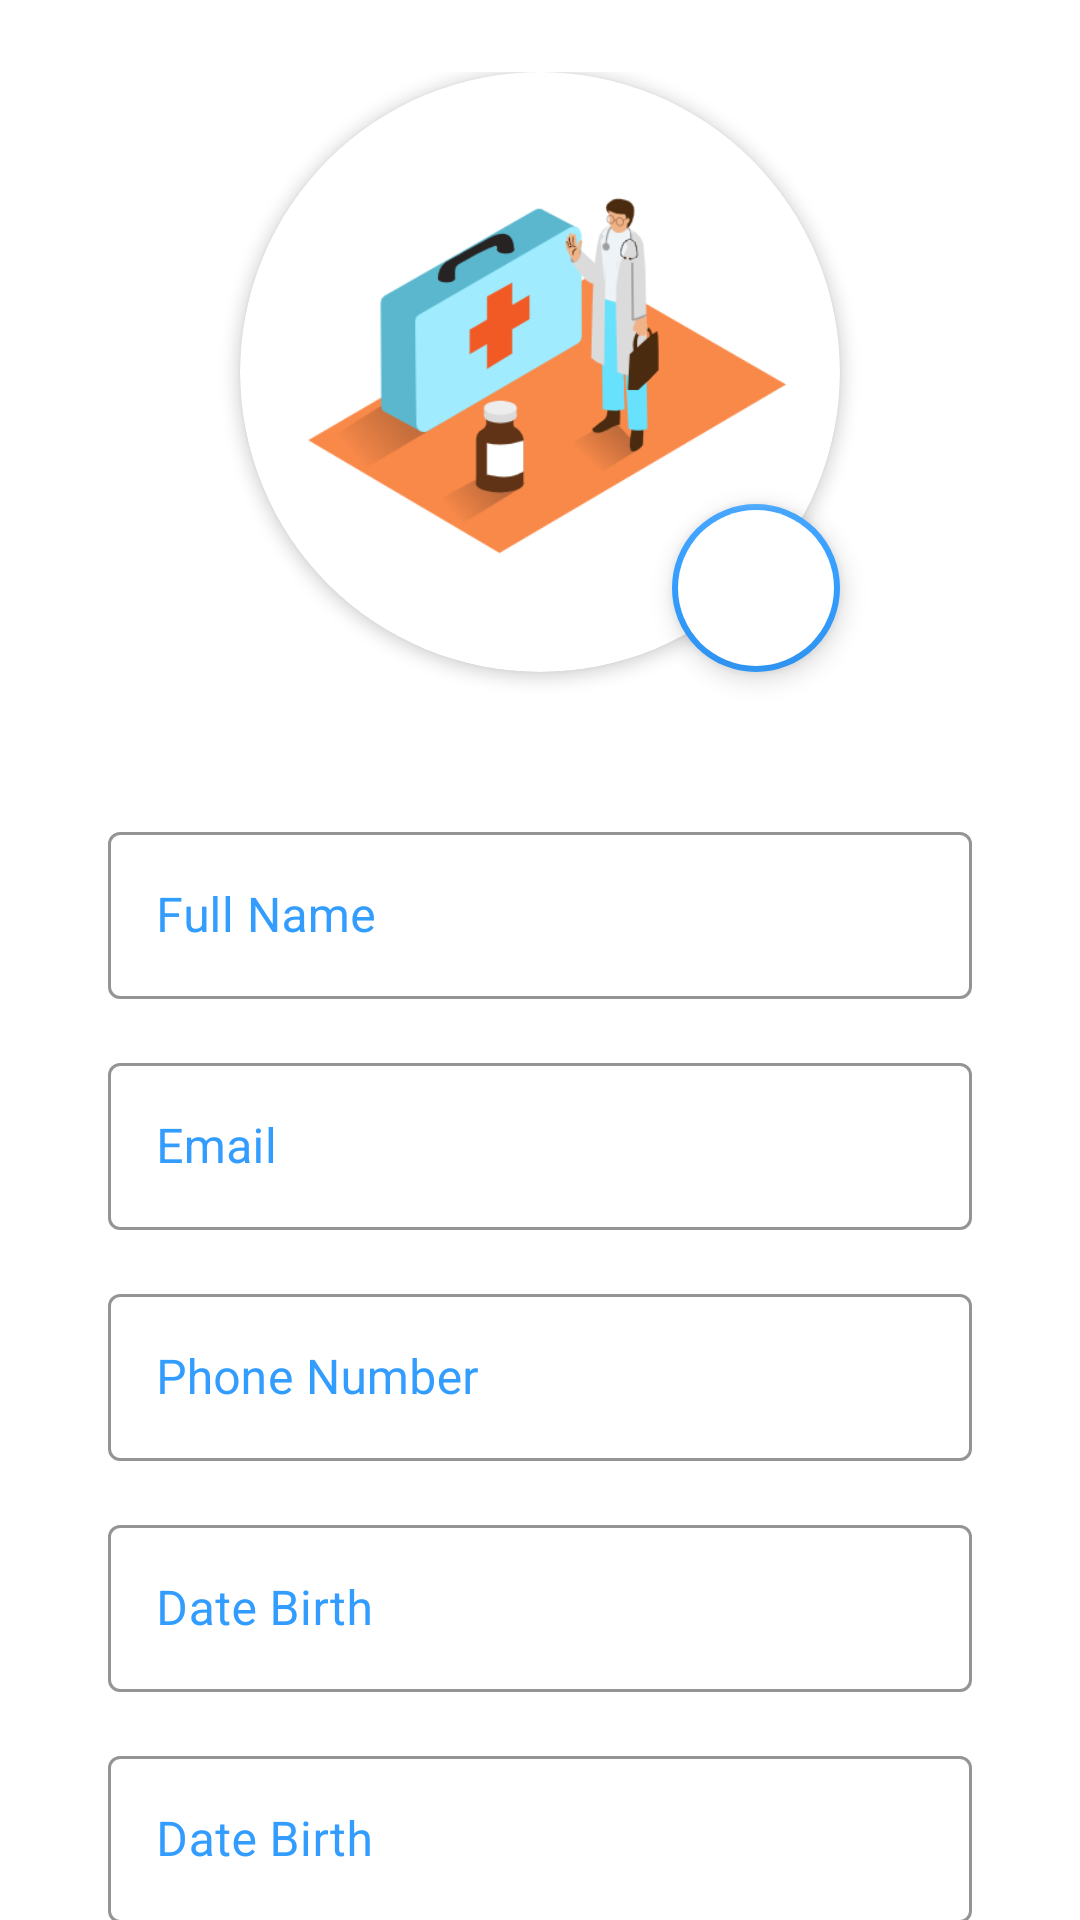

Produce the Android XML layout that renders to this screen, including the resource entries it uses.
<!-- AndroidManifest.xml: application theme Theme.EmergencyPersonalMedicalRecordApp -->
<!-- res/layout/fragment_update_profile.xml -->
<?xml version="1.0" encoding="utf-8"?>
<androidx.core.widget.NestedScrollView xmlns:android="http://schemas.android.com/apk/res/android"
    xmlns:app="http://schemas.android.com/apk/res-auto"
    xmlns:tools="http://schemas.android.com/tools"
    android:layout_width="match_parent"
    android:layout_height="match_parent"
    android:overScrollMode="never">

    <androidx.constraintlayout.widget.ConstraintLayout
        android:layout_width="match_parent"
        android:layout_height="match_parent"
        android:paddingHorizontal="36dp"
        android:paddingVertical="24dp"
        tools:context=".ui.profile.UpdateProfileFragment">

        <androidx.cardview.widget.CardView
            android:id="@+id/cv_avatar"
            android:layout_width="200dp"
            android:layout_height="200dp"
            app:cardCornerRadius="100dp"
            app:cardElevation="3dp"
            app:layout_constraintEnd_toEndOf="parent"
            app:layout_constraintStart_toStartOf="parent"
            app:layout_constraintTop_toTopOf="parent">

            <ImageView
                android:id="@+id/avatar"
                android:layout_width="match_parent"
                android:layout_height="match_parent"
                android:contentDescription="@string/avatar"
                android:src="@drawable/logo" />
        </androidx.cardview.widget.CardView>

        <com.google.android.material.floatingactionbutton.FloatingActionButton
            android:id="@+id/change_photo"
            android:layout_width="wrap_content"
            android:layout_height="wrap_content"
            android:backgroundTint="@color/white"
            android:contentDescription="@string/camera"
            android:src="@drawable/ic_camera_alt_black_24dp"
            app:backgroundTint="@color/blue"
            app:borderWidth="2dp"
            app:elevation="5dp"
            app:layout_constraintBottom_toBottomOf="@id/cv_avatar"
            app:layout_constraintEnd_toEndOf="@id/cv_avatar" />

        <com.google.android.material.textfield.TextInputLayout
            android:id="@+id/full_name_txt"
            style="@style/inputText"
            android:layout_width="match_parent"
            android:layout_height="wrap_content"
            android:layout_marginTop="48dp"
            android:hint="@string/full_name"
            app:layout_constraintEnd_toEndOf="parent"
            app:layout_constraintStart_toStartOf="parent"
            app:layout_constraintTop_toBottomOf="@id/cv_avatar">

            <com.google.android.material.textfield.TextInputEditText
                android:id="@+id/input_full_name"
                android:layout_width="match_parent"
                android:layout_height="wrap_content"
                android:maxLines="1" />
        </com.google.android.material.textfield.TextInputLayout>

        <com.google.android.material.textfield.TextInputLayout
            android:id="@+id/email_txt"
            style="@style/inputText"
            android:layout_width="match_parent"
            android:layout_height="wrap_content"
            android:layout_marginTop="16dp"
            android:hint="@string/email"
            app:layout_constraintEnd_toEndOf="parent"
            app:layout_constraintStart_toStartOf="parent"
            app:layout_constraintTop_toBottomOf="@id/full_name_txt">

            <com.google.android.material.textfield.TextInputEditText
                android:id="@+id/input_email"
                android:layout_width="match_parent"
                android:layout_height="wrap_content"
                android:maxLines="1" />
        </com.google.android.material.textfield.TextInputLayout>

        <com.google.android.material.textfield.TextInputLayout
            android:id="@+id/phone_number_txt"
            style="@style/inputText"
            android:layout_width="match_parent"
            android:layout_height="wrap_content"
            android:layout_marginTop="16dp"
            android:hint="@string/phone_number"
            app:layout_constraintEnd_toEndOf="parent"
            app:layout_constraintStart_toStartOf="parent"
            app:layout_constraintTop_toBottomOf="@id/email_txt">

            <com.google.android.material.textfield.TextInputEditText
                android:id="@+id/input_phone_number"
                android:layout_width="match_parent"
                android:layout_height="wrap_content"
                android:maxLines="1" />
        </com.google.android.material.textfield.TextInputLayout>

        <com.google.android.material.textfield.TextInputLayout
            android:id="@+id/date_birth_txt"
            style="@style/inputText"
            android:layout_width="match_parent"
            android:layout_height="wrap_content"
            android:layout_marginTop="16dp"
            android:hint="@string/date_birth"
            app:layout_constraintEnd_toEndOf="parent"
            app:layout_constraintStart_toStartOf="parent"
            app:layout_constraintTop_toBottomOf="@id/phone_number_txt">

            <com.google.android.material.textfield.TextInputEditText
                android:id="@+id/input_date_birth"
                android:layout_width="match_parent"
                android:layout_height="wrap_content"
                android:maxLines="1" />
        </com.google.android.material.textfield.TextInputLayout>

        <com.google.android.material.textfield.TextInputLayout
            android:id="@+id/address_txt"
            style="@style/inputText"
            android:layout_width="match_parent"
            android:layout_height="wrap_content"
            android:layout_marginTop="16dp"
            android:hint="@string/date_birth"
            app:layout_constraintEnd_toEndOf="parent"
            app:layout_constraintStart_toStartOf="parent"
            app:layout_constraintTop_toBottomOf="@id/date_birth_txt">

            <com.google.android.material.textfield.TextInputEditText
                android:id="@+id/input_address"
                android:layout_width="match_parent"
                android:layout_height="wrap_content"
                android:maxLines="1" />
        </com.google.android.material.textfield.TextInputLayout>

        <com.google.android.material.textfield.TextInputLayout
            android:id="@+id/gender_txt"
            style="@style/inputText"
            android:layout_width="match_parent"
            android:layout_height="wrap_content"
            android:layout_marginTop="16dp"
            android:hint="@string/gender"
            app:layout_constraintEnd_toEndOf="parent"
            app:layout_constraintStart_toStartOf="parent"
            app:layout_constraintTop_toBottomOf="@id/address_txt">

            <com.google.android.material.textfield.TextInputEditText
                android:id="@+id/input_gender"
                android:layout_width="match_parent"
                android:layout_height="wrap_content"
                android:maxLines="1" />
        </com.google.android.material.textfield.TextInputLayout>

        <com.google.android.material.textfield.TextInputLayout
            android:id="@+id/blood_type_txt"
            style="@style/inputText"
            android:layout_width="match_parent"
            android:layout_height="wrap_content"
            android:layout_marginTop="16dp"
            android:hint="@string/blood_type"
            app:layout_constraintEnd_toEndOf="parent"
            app:layout_constraintStart_toStartOf="parent"
            app:layout_constraintTop_toBottomOf="@id/gender_txt">

            <com.google.android.material.textfield.TextInputEditText
                android:id="@+id/input_blood_type"
                android:layout_width="match_parent"
                android:layout_height="wrap_content"
                android:maxLines="1" />
        </com.google.android.material.textfield.TextInputLayout>

        <Button
            android:id="@+id/save_changes_btn"
            android:layout_width="wrap_content"
            android:layout_height="wrap_content"
            android:layout_marginTop="16dp"
            android:backgroundTint="@color/blue"
            android:contentDescription="@string/save_changes"
            android:text="@string/save_changes"
            app:layout_constraintStart_toStartOf="parent"
            app:layout_constraintTop_toBottomOf="@id/blood_type_txt" />
    </androidx.constraintlayout.widget.ConstraintLayout>
</androidx.core.widget.NestedScrollView>
<!-- resources referenced by this layout -->
<resources>
  <color name="blue">#FF329DFF</color>
  <color name="white">#FFFFFFFF</color>
  <!-- drawable logo: png bitmap (drawable, 36587 bytes) -->
  <string name="avatar">Avatar</string>
  <string name="blood_type">Blood Type</string>
  <string name="camera">Camera</string>
  <string name="date_birth">Date Birth</string>
  <string name="email">Email</string>
  <string name="full_name">Full Name</string>
  <string name="gender">Gender</string>
  <string name="phone_number">Phone Number</string>
  <string name="save_changes">Save Changes</string>
  <style name="inputText" parent="@style/Widget.MaterialComponents.TextInputLayout.OutlinedBox">
          <item name="android:textColorHint">@color/blue</item>
          <item name="boxStrokeColor">@color/blue</item>
      </style>
  <style name="Theme.EmergencyPersonalMedicalRecordApp" parent="Theme.MaterialComponents.DayNight.NoActionBar">
          
          <item name="colorPrimary">@color/blue</item>
          <item name="colorPrimaryVariant">@color/blue_dark</item>
          <item name="colorOnPrimary">@color/white</item>
          
          <item name="android:statusBarColor" tools:targetApi="l">?attr/colorPrimaryVariant</item>
          
      </style>
  <color name="blue_dark">#FF006fcb</color>
</resources>
